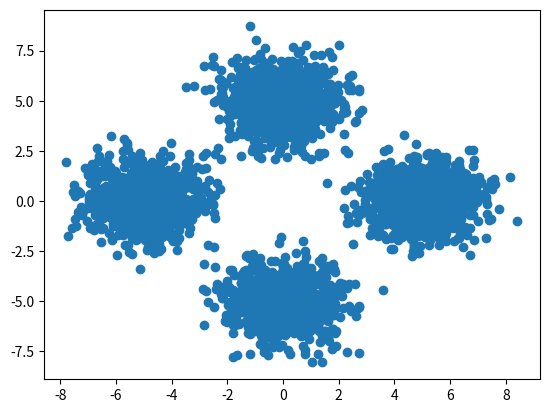

Write the Python code that produced this figure. (Note: this script raises an exception after producing the figure.)
import pandas as pd
import numpy as np
import matplotlib.pyplot as plt
# numpy.random.multivariate normal simulation is not well compared with scipy's function
# from numpy.random import multivariate_normal
from scipy.stats import multivariate_normal as mv_norm


mean_component_1 = [0, 5]
cov_component_1 = [[1, 0], [0, 1]]  # diagonal covariance
# data = multivariate_normal(mean=mean, cov=cov, size=1000)
data_component_1 = mv_norm.rvs(mean=mean_component_1, cov=cov_component_1, size=1000)

mean_component_2 = [0, -5]
cov_component_2 = [[1 , 0], [0, 1]]  # diagonal covariance
data_component_2 = mv_norm.rvs(mean=mean_component_2, cov=cov_component_2, size=1000)

mean_component_3 = [5, 0]
cov_component_3 = [[1 , 0], [0, 1]]  # diagonal covariance
data_component_3 = mv_norm.rvs(mean=mean_component_3, cov=cov_component_3, size=1000)

mean_component_4 = [-5, 0]
cov_component_4 = [[1 , 0], [0, 1]]  # diagonal covariance
data_component_4 = mv_norm.rvs(mean=mean_component_4, cov=cov_component_4, size=1000)


dataset = np.concatenate([data_component_1, data_component_2, data_component_3, data_component_4], axis=0)
print(np.cov(dataset.transpose()))
plt.scatter(dataset[:,0], dataset[:,1])
plt.show()

df = pd.DataFrame(data=dataset)
# to csv without index and column number
df.to_csv(path_or_buf="datasets/MVN_4components_diagonal_cov.csv", index=False, header=False)
